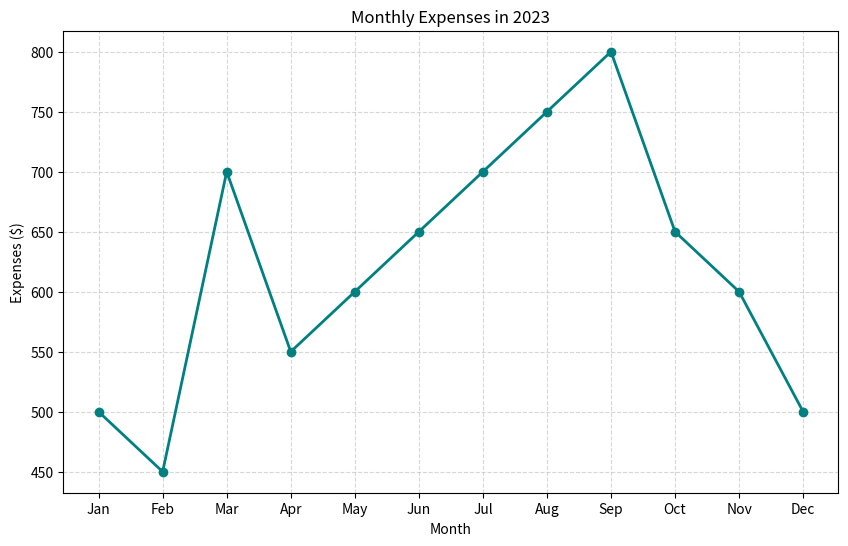

Here is the Python script that generated this plot:
import matplotlib.pyplot as plt

#Monthly Expenses in matplotlib
months = ['Jan', 'Feb', 'Mar', 'Apr', 'May', 'Jun', 'Jul', 'Aug', 'Sep', 'Oct', 'Nov', 'Dec']
expenses = [500, 450, 700, 550, 600, 650, 700, 750, 800, 650, 600, 500]

plt.figure(figsize=(10, 6))
plt.plot(months, expenses, marker='o', color='teal', linestyle='-', linewidth=2, markersize=6)

plt.title('Monthly Expenses in 2023')
plt.xlabel('Month')
plt.ylabel('Expenses ($)')
plt.grid(True, linestyle='--', alpha=0.5)  

plt.show()
